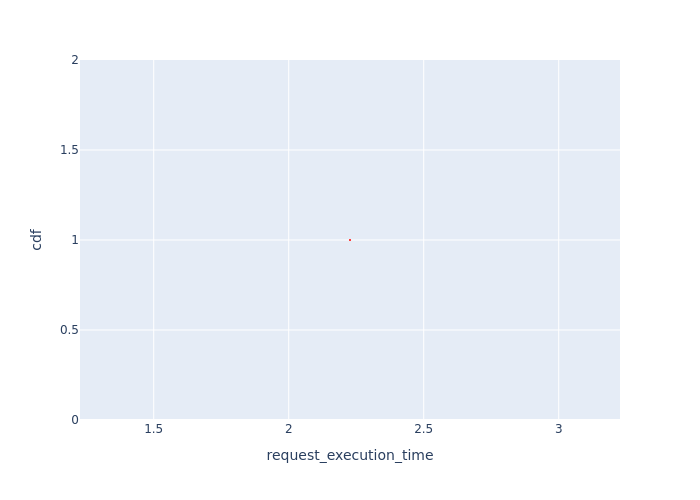

The data file committed next to this chart (first rows):
, Request Id, request_execution_time, cdf
0, 0, 2.227, 1.0
